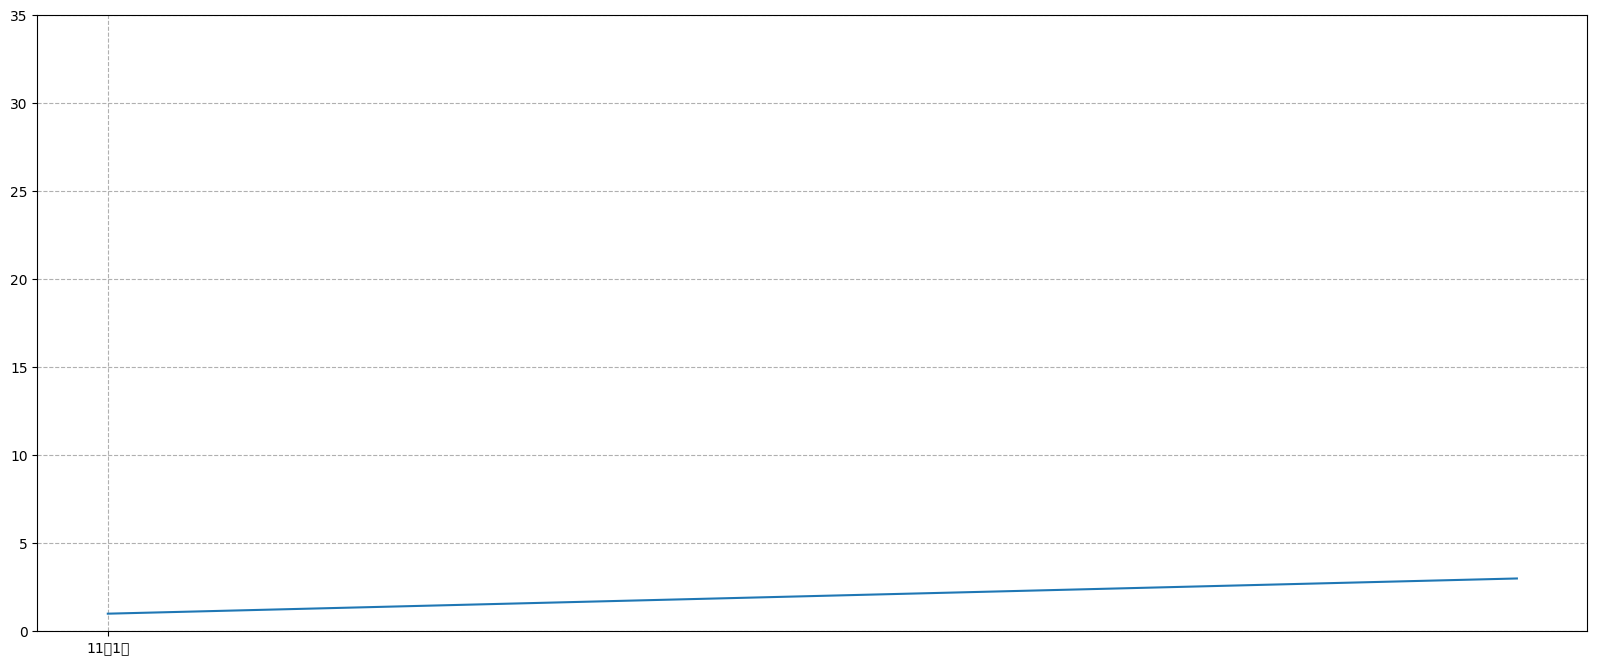

Reproduce this figure in Python.

import matplotlib.pyplot as plt
plt.rcParams['font.sans-serif']=['SimHei']
plt.figure(figsize = (20,8) ,dpi = 100)
x = [1,2,3]
y = [1,2,3]
plt.plot(x,y)
y_ticks = range(40)
x_ticks_labels = ["11点{}分".format(i) for i in x]
plt.yticks(y_ticks[::5])
plt.xticks(x[::5],x_ticks_labels[::5])
plt.grid(True,linestyle="--")